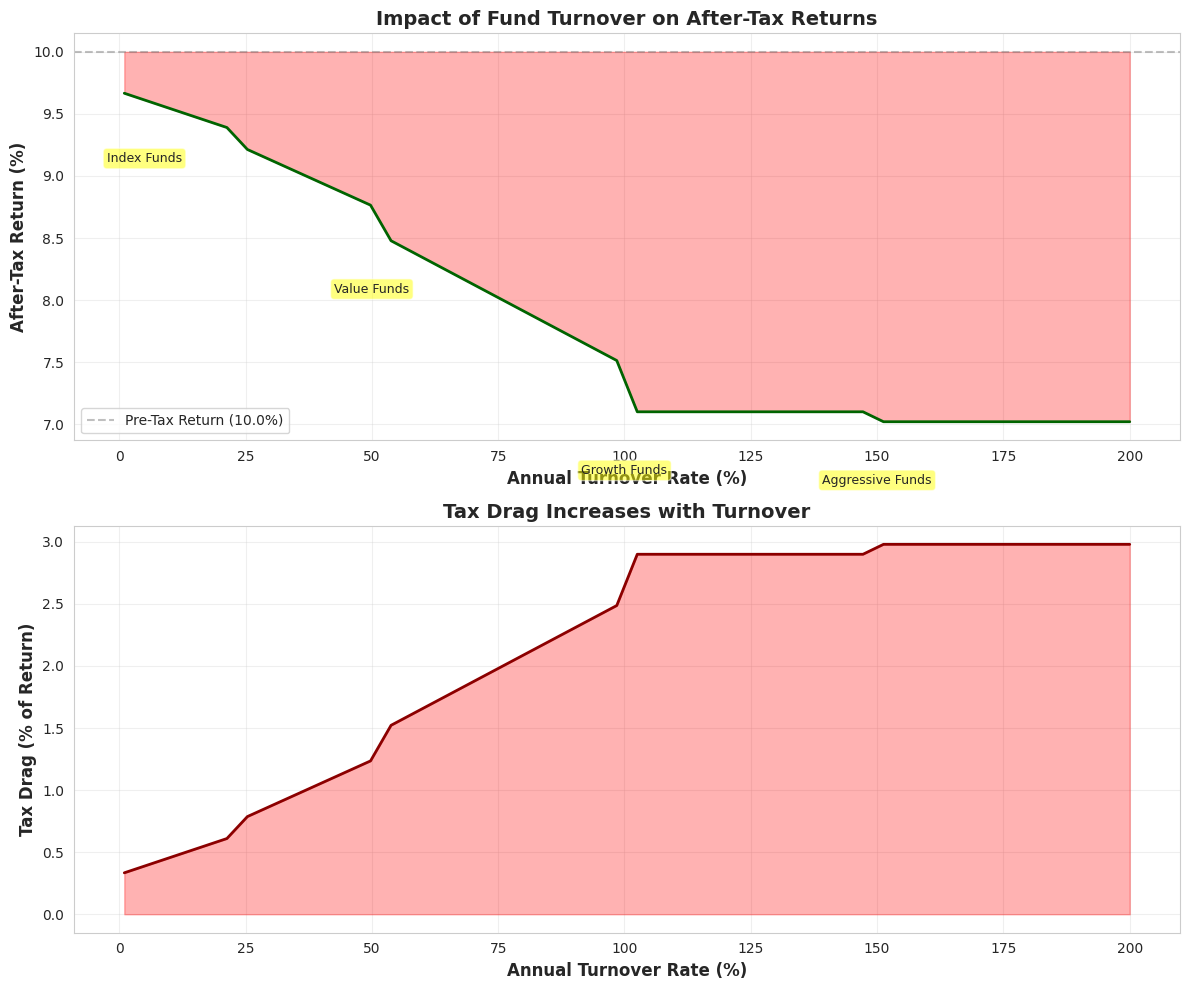
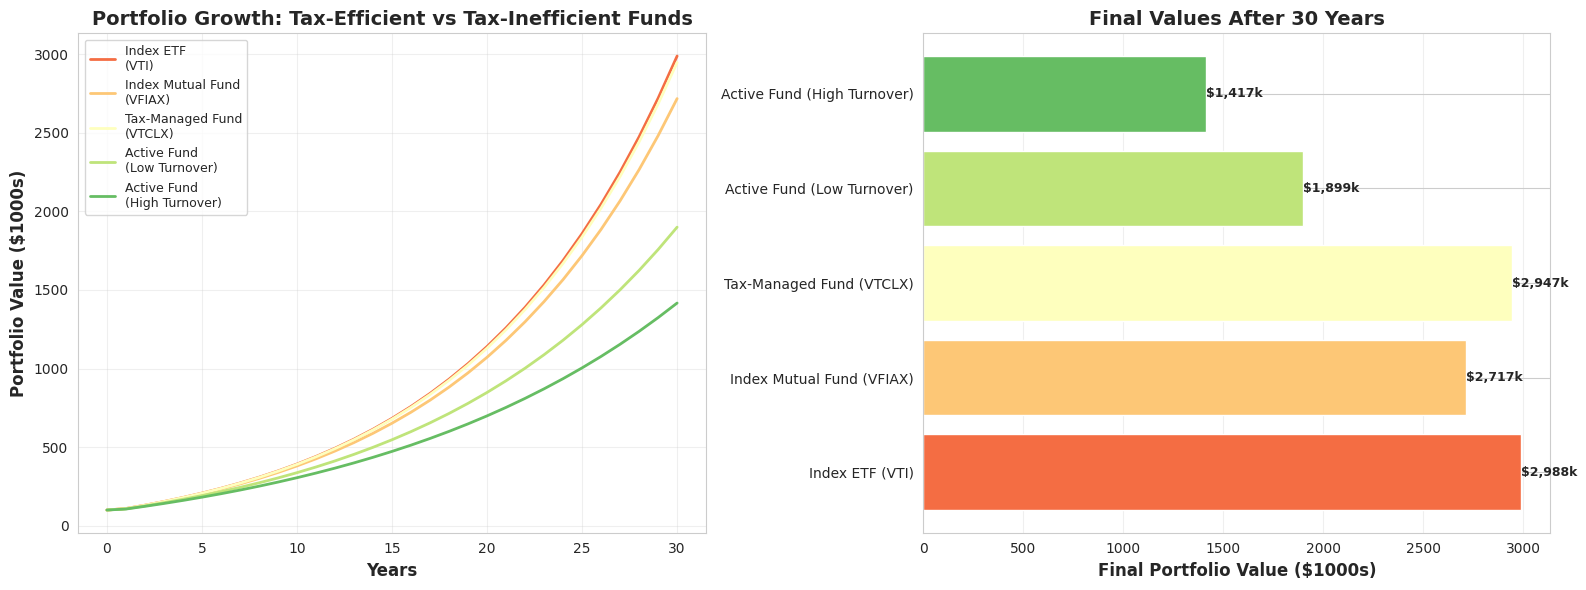

The matplotlib source for these figures, in order:
import numpy as np
import pandas as pd
import matplotlib.pyplot as plt
import seaborn as sns
from typing import Dict, List, Tuple

# Set style
sns.set_style("whitegrid")
plt.rcParams['figure.figsize'] = (12, 8)
plt.rcParams['font.size'] = 10

print("Libraries imported successfully!")
print("Ready to analyze fund tax efficiency.")

class TaxCostCalculator:
    """
    Calculate tax-cost ratio and after-tax returns for investment funds.
    """
    
    def __init__(self, tax_bracket: float, ltcg_rate: float = 0.15):
        """
        Initialize calculator with tax rates.
        
        Parameters:
        -----------
        tax_bracket : float
            Ordinary income tax rate (e.g., 0.35 for 35%)
        ltcg_rate : float
            Long-term capital gains tax rate (default 0.15)
        """
        self.tax_bracket = tax_bracket
        self.ltcg_rate = ltcg_rate
    
    def calculate_tax_drag(
        self,
        short_term_gains_pct: float,
        long_term_gains_pct: float,
        qualified_divs_pct: float,
        ordinary_divs_pct: float
    ) -> Dict[str, float]:
        """
        Calculate total tax drag from various sources.
        
        Parameters:
        -----------
        short_term_gains_pct : float
            Short-term capital gains as % of return
        long_term_gains_pct : float
            Long-term capital gains as % of return
        qualified_divs_pct : float
            Qualified dividends as % of return
        ordinary_divs_pct : float
            Ordinary dividends as % of return
        
        Returns:
        --------
        Dict with tax drag breakdown
        """
        # Calculate tax on each component
        stcg_tax = short_term_gains_pct * self.tax_bracket
        ltcg_tax = long_term_gains_pct * self.ltcg_rate
        qual_div_tax = qualified_divs_pct * self.ltcg_rate
        ord_div_tax = ordinary_divs_pct * self.tax_bracket
        
        total_tax_drag = stcg_tax + ltcg_tax + qual_div_tax + ord_div_tax
        
        return {
            'short_term_gains_tax': stcg_tax,
            'long_term_gains_tax': ltcg_tax,
            'qualified_dividends_tax': qual_div_tax,
            'ordinary_dividends_tax': ord_div_tax,
            'total_tax_drag': total_tax_drag
        }
    
    def calculate_after_tax_return(
        self,
        pre_tax_return: float,
        expense_ratio: float,
        **tax_drag_params
    ) -> Dict[str, float]:
        """
        Calculate after-tax return and tax-cost ratio.
        
        Parameters:
        -----------
        pre_tax_return : float
            Gross return before fees and taxes (e.g., 0.10 for 10%)
        expense_ratio : float
            Annual expense ratio (e.g., 0.01 for 1%)
        **tax_drag_params : kwargs
            Parameters for calculate_tax_drag()
        
        Returns:
        --------
        Dict with return analysis
        """
        # Calculate tax drag
        tax_drag = self.calculate_tax_drag(**tax_drag_params)
        total_tax_drag = tax_drag['total_tax_drag']
        
        # Calculate returns
        after_expense_return = pre_tax_return - expense_ratio
        after_tax_return = after_expense_return - total_tax_drag
        
        # Calculate tax-cost ratio
        tax_cost_ratio = total_tax_drag / pre_tax_return
        
        return {
            'pre_tax_return': pre_tax_return,
            'expense_ratio': expense_ratio,
            'after_expense_return': after_expense_return,
            'tax_drag': total_tax_drag,
            'after_tax_return': after_tax_return,
            'tax_cost_ratio': tax_cost_ratio,
            'tax_drag_breakdown': tax_drag
        }
    
    def compare_funds(
        self,
        funds: Dict[str, Dict]
    ) -> pd.DataFrame:
        """
        Compare multiple funds on after-tax basis.
        
        Parameters:
        -----------
        funds : Dict[str, Dict]
            Dictionary of fund names to their parameters
            Each fund dict should contain:
            - pre_tax_return
            - expense_ratio
            - short_term_gains_pct
            - long_term_gains_pct
            - qualified_divs_pct
            - ordinary_divs_pct
        
        Returns:
        --------
        DataFrame with comparison results
        """
        results = []
        
        for fund_name, params in funds.items():
            analysis = self.calculate_after_tax_return(**params)
            
            results.append({
                'Fund': fund_name,
                'Pre-Tax Return': f"{analysis['pre_tax_return']:.2%}",
                'Expense Ratio': f"{analysis['expense_ratio']:.2%}",
                'Tax Drag': f"{analysis['tax_drag']:.2%}",
                'After-Tax Return': f"{analysis['after_tax_return']:.2%}",
                'Tax-Cost Ratio': f"{analysis['tax_cost_ratio']:.2%}",
                'After-Tax Return (numeric)': analysis['after_tax_return']
            })
        
        df = pd.DataFrame(results)
        df = df.sort_values('After-Tax Return (numeric)', ascending=False)
        return df.drop('After-Tax Return (numeric)', axis=1)


# Example: Compare three fund types
calculator = TaxCostCalculator(tax_bracket=0.35, ltcg_rate=0.15)

funds = {
    'Index ETF (VTI)': {
        'pre_tax_return': 0.10,
        'expense_ratio': 0.0003,
        'short_term_gains_pct': 0.002,
        'long_term_gains_pct': 0.003,
        'qualified_divs_pct': 0.018,
        'ordinary_divs_pct': 0.001
    },
    'Index Mutual Fund (VFIAX)': {
        'pre_tax_return': 0.10,
        'expense_ratio': 0.0004,
        'short_term_gains_pct': 0.005,
        'long_term_gains_pct': 0.008,
        'qualified_divs_pct': 0.018,
        'ordinary_divs_pct': 0.002
    },
    'Active Mutual Fund': {
        'pre_tax_return': 0.11,
        'expense_ratio': 0.012,
        'short_term_gains_pct': 0.040,
        'long_term_gains_pct': 0.015,
        'qualified_divs_pct': 0.012,
        'ordinary_divs_pct': 0.008
    },
    'Tax-Managed Fund (VTCLX)': {
        'pre_tax_return': 0.098,
        'expense_ratio': 0.0009,
        'short_term_gains_pct': 0.001,
        'long_term_gains_pct': 0.002,
        'qualified_divs_pct': 0.016,
        'ordinary_divs_pct': 0.001
    }
}

comparison = calculator.compare_funds(funds)
print("\nFund Tax Efficiency Comparison (35% Tax Bracket)")
print("=" * 80)
print(comparison.to_string(index=False))

print("\n" + "=" * 80)
print("KEY INSIGHT:")
print("Despite having the LOWEST pre-tax return, the Tax-Managed Fund")
print("delivers competitive after-tax returns due to superior tax efficiency!")
print("=" * 80)

class TurnoverAnalyzer:
    """
    Analyze the impact of fund turnover on taxes and returns.
    """
    
    def __init__(self, tax_bracket: float, ltcg_rate: float = 0.15):
        self.tax_bracket = tax_bracket
        self.ltcg_rate = ltcg_rate
    
    def estimate_tax_impact(
        self,
        turnover_rate: float,
        gross_return: float,
        dividend_yield: float = 0.02
    ) -> Dict[str, float]:
        """
        Estimate tax impact based on turnover rate.
        
        Assumptions:
        - High turnover generates mostly short-term gains
        - Low turnover generates mostly long-term gains
        - Turnover affects what % of gains are realized annually
        
        Parameters:
        -----------
        turnover_rate : float
            Annual turnover rate (e.g., 1.0 for 100%)
        gross_return : float
            Gross return before taxes (e.g., 0.10 for 10%)
        dividend_yield : float
            Annual dividend yield (default 2%)
        
        Returns:
        --------
        Dict with tax impact analysis
        """
        # Capital appreciation (return minus dividends)
        cap_appreciation = gross_return - dividend_yield
        
        # Estimate realized gains based on turnover
        realized_gains_pct = min(turnover_rate, 1.0)
        realized_gains = cap_appreciation * realized_gains_pct
        
        # Estimate short-term vs long-term split
        if turnover_rate >= 1.0:
            short_term_pct = 0.80
        elif turnover_rate >= 0.50:
            short_term_pct = 0.60
        elif turnover_rate >= 0.25:
            short_term_pct = 0.40
        else:
            short_term_pct = 0.10
        
        short_term_gains = realized_gains * short_term_pct
        long_term_gains = realized_gains * (1 - short_term_pct)
        
        # Estimate qualified vs ordinary dividends
        if turnover_rate >= 1.5:
            qualified_pct = 0.50
        elif turnover_rate >= 1.0:
            qualified_pct = 0.70
        elif turnover_rate >= 0.50:
            qualified_pct = 0.85
        else:
            qualified_pct = 0.95
        
        qualified_divs = dividend_yield * qualified_pct
        ordinary_divs = dividend_yield * (1 - qualified_pct)
        
        # Calculate taxes
        stcg_tax = short_term_gains * self.tax_bracket
        ltcg_tax = long_term_gains * self.ltcg_rate
        qual_div_tax = qualified_divs * self.ltcg_rate
        ord_div_tax = ordinary_divs * self.tax_bracket
        
        total_tax = stcg_tax + ltcg_tax + qual_div_tax + ord_div_tax
        after_tax_return = gross_return - total_tax
        
        return {
            'turnover_rate': turnover_rate,
            'gross_return': gross_return,
            'realized_gains': realized_gains,
            'short_term_gains': short_term_gains,
            'long_term_gains': long_term_gains,
            'qualified_dividends': qualified_divs,
            'ordinary_dividends': ordinary_divs,
            'total_tax': total_tax,
            'after_tax_return': after_tax_return,
            'tax_drag_pct': (total_tax / gross_return) * 100
        }
    
    def analyze_turnover_spectrum(
        self,
        gross_return: float = 0.10,
        dividend_yield: float = 0.02
    ) -> pd.DataFrame:
        """
        Analyze tax impact across different turnover rates.
        """
        turnover_rates = [0.05, 0.10, 0.25, 0.50, 0.75, 1.00, 1.25, 1.50, 2.00]
        results = []
        
        for turnover in turnover_rates:
            analysis = self.estimate_tax_impact(turnover, gross_return, dividend_yield)
            
            results.append({
                'Turnover Rate': f"{turnover:.0%}",
                'Avg Hold Period': f"{1/turnover:.1f} years" if turnover > 0 else "N/A",
                'Short-Term Gains': f"{analysis['short_term_gains']:.2%}",
                'Long-Term Gains': f"{analysis['long_term_gains']:.2%}",
                'Total Tax Drag': f"{analysis['total_tax']:.2%}",
                'After-Tax Return': f"{analysis['after_tax_return']:.2%}",
                'Tax Cost Ratio': f"{analysis['tax_drag_pct']:.1f}%"
            })
        
        return pd.DataFrame(results)
    
    def plot_turnover_impact(
        self,
        gross_return: float = 0.10,
        dividend_yield: float = 0.02
    ):
        """
        Visualize the impact of turnover on after-tax returns.
        """
        turnover_rates = np.linspace(0.01, 2.0, 50)
        after_tax_returns = []
        tax_drags = []
        
        for turnover in turnover_rates:
            analysis = self.estimate_tax_impact(turnover, gross_return, dividend_yield)
            after_tax_returns.append(analysis['after_tax_return'] * 100)
            tax_drags.append(analysis['total_tax'] * 100)
        
        fig, (ax1, ax2) = plt.subplots(2, 1, figsize=(12, 10))
        
        # After-tax returns
        ax1.plot(turnover_rates * 100, after_tax_returns, linewidth=2, color='darkgreen')
        ax1.axhline(y=gross_return * 100, color='gray', linestyle='--', 
                    label=f'Pre-Tax Return ({gross_return:.1%})', alpha=0.5)
        ax1.fill_between(turnover_rates * 100, after_tax_returns, 
                         gross_return * 100, alpha=0.3, color='red')
        ax1.set_xlabel('Annual Turnover Rate (%)', fontsize=12, fontweight='bold')
        ax1.set_ylabel('After-Tax Return (%)', fontsize=12, fontweight='bold')
        ax1.set_title('Impact of Fund Turnover on After-Tax Returns', 
                      fontsize=14, fontweight='bold')
        ax1.legend()
        ax1.grid(True, alpha=0.3)
        
        # Add annotations
        annotations = [
            (5, 'Index Funds'),
            (50, 'Value Funds'),
            (100, 'Growth Funds'),
            (150, 'Aggressive Funds')
        ]
        
        for turnover, label in annotations:
            analysis = self.estimate_tax_impact(turnover / 100, gross_return, dividend_yield)
            y_val = analysis['after_tax_return'] * 100
            ax1.annotate(label, xy=(turnover, y_val),
                        xytext=(turnover, y_val - 0.5),
                        fontsize=9, ha='center',
                        bbox=dict(boxstyle='round,pad=0.3', facecolor='yellow', alpha=0.5))
        
        # Tax drag
        ax2.plot(turnover_rates * 100, tax_drags, linewidth=2, color='darkred')
        ax2.fill_between(turnover_rates * 100, 0, tax_drags, alpha=0.3, color='red')
        ax2.set_xlabel('Annual Turnover Rate (%)', fontsize=12, fontweight='bold')
        ax2.set_ylabel('Tax Drag (% of Return)', fontsize=12, fontweight='bold')
        ax2.set_title('Tax Drag Increases with Turnover', fontsize=14, fontweight='bold')
        ax2.grid(True, alpha=0.3)
        
        plt.tight_layout()
        plt.show()


# Example analysis
analyzer = TurnoverAnalyzer(tax_bracket=0.35, ltcg_rate=0.15)

print("\nTurnover Rate Impact on After-Tax Returns")
print("=" * 80)
print("Assumptions: 10% gross return, 2% dividend yield, 35% tax bracket\n")

spectrum = analyzer.analyze_turnover_spectrum()
print(spectrum.to_string(index=False))

print("\n" + "=" * 80)
print("KEY INSIGHT:")
print("Moving from 5% turnover to 200% turnover reduces after-tax return")
print("from 9.4% to 7.5% - a 20% reduction in wealth over 20 years!")
print("=" * 80)

# Visualize
analyzer.plot_turnover_impact()

def calculate_long_term_wealth(
    initial_investment: float,
    annual_contribution: float,
    years: int,
    pre_tax_return: float,
    tax_cost_ratio: float,
    expense_ratio: float
) -> Dict[str, float]:
    """
    Calculate long-term wealth accumulation accounting for taxes.
    """
    # Calculate after-tax, after-fee return
    tax_drag = pre_tax_return * tax_cost_ratio
    after_tax_return = pre_tax_return - expense_ratio - tax_drag
    
    # Year-by-year accumulation
    balance = initial_investment
    total_contributions = initial_investment
    year_balances = [balance]
    
    for year in range(years):
        if year > 0:
            balance += annual_contribution
            total_contributions += annual_contribution
        
        balance *= (1 + after_tax_return)
        year_balances.append(balance)
    
    total_gains = balance - total_contributions
    
    return {
        'final_balance': balance,
        'total_contributions': total_contributions,
        'total_gains': total_gains,
        'after_tax_return': after_tax_return,
        'year_balances': year_balances
    }


def compare_fund_strategies(
    initial_investment: float = 100000,
    annual_contribution: float = 10000,
    years: int = 30,
    pre_tax_return: float = 0.10
):
    """
    Compare different fund strategies over long term.
    """
    strategies = {
        'Index ETF\n(VTI)': {
            'expense_ratio': 0.0003,
            'tax_cost_ratio': 0.05
        },
        'Index Mutual Fund\n(VFIAX)': {
            'expense_ratio': 0.0004,
            'tax_cost_ratio': 0.09
        },
        'Tax-Managed Fund\n(VTCLX)': {
            'expense_ratio': 0.0009,
            'tax_cost_ratio': 0.05
        },
        'Active Fund\n(Low Turnover)': {
            'expense_ratio': 0.008,
            'tax_cost_ratio': 0.17
        },
        'Active Fund\n(High Turnover)': {
            'expense_ratio': 0.012,
            'tax_cost_ratio': 0.26
        }
    }
    
    results = {}
    
    for name, params in strategies.items():
        results[name] = calculate_long_term_wealth(
            initial_investment=initial_investment,
            annual_contribution=annual_contribution,
            years=years,
            pre_tax_return=pre_tax_return,
            **params
        )
    
    # Create comparison DataFrame
    comparison_data = []
    for name, result in results.items():
        comparison_data.append({
            'Strategy': name,
            'After-Tax Return': f"{result['after_tax_return']:.2%}",
            'Final Balance': f"${result['final_balance']:,.0f}",
            'Total Gains': f"${result['total_gains']:,.0f}"
        })
    
    comparison_df = pd.DataFrame(comparison_data)
    
    # Plot growth over time
    fig, (ax1, ax2) = plt.subplots(1, 2, figsize=(16, 6))
    
    # Growth trajectories
    years_array = np.arange(years + 1)
    colors = plt.cm.RdYlGn(np.linspace(0.2, 0.8, len(strategies)))
    
    for (name, result), color in zip(results.items(), colors):
        balances = np.array(result['year_balances']) / 1000
        ax1.plot(years_array, balances, label=name, linewidth=2, color=color)
    
    ax1.set_xlabel('Years', fontsize=12, fontweight='bold')
    ax1.set_ylabel('Portfolio Value ($1000s)', fontsize=12, fontweight='bold')
    ax1.set_title('Portfolio Growth: Tax-Efficient vs Tax-Inefficient Funds', 
                  fontsize=14, fontweight='bold')
    ax1.legend(loc='upper left', fontsize=9)
    ax1.grid(True, alpha=0.3)
    
    # Final values comparison
    names = [name.replace('\n', ' ') for name in results.keys()]
    final_values = [result['final_balance'] / 1000 for result in results.values()]
    
    bars = ax2.barh(names, final_values, color=colors)
    ax2.set_xlabel('Final Portfolio Value ($1000s)', fontsize=12, fontweight='bold')
    ax2.set_title(f'Final Values After {years} Years', fontsize=14, fontweight='bold')
    ax2.grid(True, alpha=0.3, axis='x')
    
    # Add value labels
    for bar, value in zip(bars, final_values):
        ax2.text(value, bar.get_y() + bar.get_height()/2, 
                f'${value:,.0f}k',
                ha='left', va='center', fontsize=9, fontweight='bold')
    
    plt.tight_layout()
    plt.show()
    
    # Calculate differences
    best_result = max(results.values(), key=lambda x: x['final_balance'])
    best_value = best_result['final_balance']
    
    print(f"\nLong-Term Wealth Comparison ({years} Years)")
    print("=" * 80)
    print(f"Initial Investment: ${initial_investment:,.0f}")
    print(f"Annual Contribution: ${annual_contribution:,.0f}")
    print(f"Pre-Tax Return: {pre_tax_return:.1%}\n")
    print(comparison_df.to_string(index=False))
    
    print("\n" + "=" * 80)
    print("WEALTH DIFFERENCES VS BEST STRATEGY:")
    print("=" * 80)
    
    for name, result in results.items():
        diff = best_value - result['final_balance']
        diff_pct = (diff / best_value) * 100
        print(f"{name:30s}: -${diff:,.0f} ({diff_pct:.1f}% less)")
    
    print("\n" + "=" * 80)
    print("KEY INSIGHT:")
    worst_result = min(results.values(), key=lambda x: x['final_balance'])
    total_diff = best_value - worst_result['final_balance']
    total_diff_pct = (total_diff / worst_result['final_balance']) * 100
    print(f"The difference between most and least tax-efficient strategies:")
    print(f"${total_diff:,.0f} ({total_diff_pct:.0f}% more wealth!)")
    print("=" * 80)


# Run comparison
compare_fund_strategies(
    initial_investment=100000,
    annual_contribution=10000,
    years=30,
    pre_tax_return=0.10
)

quiz_questions = [
    {
        'question': "Why are ETFs generally more tax-efficient than mutual funds?",
        'options': [
            "A) ETFs have lower expense ratios",
            "B) ETFs use in-kind redemptions that avoid capital gains",
            "C) ETFs are not taxed by the IRS",
            "D) ETFs only invest in tax-exempt securities"
        ],
        'correct': 1,
        'explanation': "ETFs use in-kind creation/redemption, allowing them to transfer "
                      "low-cost-basis shares to authorized participants during redemptions, "
                      "avoiding capital gains realization. Mutual funds must sell securities "
                      "for cash, triggering taxable events passed to all shareholders."
    },
    {
        'question': "A fund has 120% annual turnover. What is the average holding period?",
        'options': [
            "A) 1.2 years",
            "B) 10 months",
            "C) 6 months",
            "D) 120 days"
        ],
        'correct': 1,
        'explanation': "Average holding period = 1 / Turnover Rate. With 120% turnover (1.2), "
                      "the average holding period is 1 / 1.2 = 0.833 years = 10 months. "
                      "This means the entire portfolio is replaced 1.2 times per year."
    },
    {
        'question': "Which statement about qualified dividends is TRUE?",
        'options': [
            "A) All dividends from U.S. stocks are automatically qualified",
            "B) You must hold the stock for >60 days during a 121-day period",
            "C) REIT dividends are always qualified",
            "D) Qualified dividends are tax-free"
        ],
        'correct': 1,
        'explanation': "To qualify for preferential tax treatment, you must hold the stock for "
                      ">60 days during the 121-day period starting 60 days before the ex-dividend "
                      "date. High-turnover funds often fail this test, converting qualified "
                      "dividends (15% tax) into ordinary income (up to 37% tax)."
    },
    {
        'question': "A fund has a 2.1% tax-cost ratio. What does this mean?",
        'options': [
            "A) The fund charges 2.1% in taxes annually",
            "B) You lose 2.1% of your pre-tax return to taxes",
            "C) The fund's expense ratio is 2.1%",
            "D) The fund generates 2.1% in taxable distributions"
        ],
        'correct': 1,
        'explanation': "Tax-cost ratio = (Pre-tax Return - After-tax Return) / Pre-tax Return. "
                      "A 2.1% tax-cost ratio means taxes consume 2.1% of the fund's return. "
                      "On a 10% pre-tax return, you'd lose 0.21% to taxes, leaving 9.79% after taxes "
                      "(before considering expenses)."
    },
    {
        'question': "You're in the 35% tax bracket with $500k in a taxable account. Where should you "
                   "hold bonds?",
        'options': [
            "A) Taxable account with municipal bonds",
            "B) Taxable account with corporate bonds",
            "C) IRA with any bond type",
            "D) Either A or C"
        ],
        'correct': 3,
        'explanation': "At 35% tax bracket, you have two good options: (1) Municipal bonds in taxable "
                      "account (tax-free income), or (2) Any bonds in IRA (tax-deferred). AVOID taxable "
                      "bonds in taxable accounts - their interest is taxed as ordinary income at 35%, "
                      "making them very tax-inefficient. Both A and C are correct strategies."
    },
    {
        'question': "What is the main benefit of tax-managed funds?",
        'options': [
            "A) Higher pre-tax returns than regular index funds",
            "B) They harvest losses and minimize capital gains distributions",
            "C) They are exempt from capital gains taxes",
            "D) Lower expense ratios than regular index funds"
        ],
        'correct': 1,
        'explanation': "Tax-managed funds actively harvest losses throughout the year to offset gains, "
                      "use highest-cost-basis-first accounting, and avoid short-term gains. They typically "
                      "have HIGHER expense ratios than regular index funds (0.09% vs 0.04%), but lower "
                      "tax-cost ratios (0.51% vs 0.89%), resulting in better after-tax returns."
    },
    {
        'question': "In 2022, what percentage of equity ETFs distributed capital gains?",
        'options': [
            "A) 48.2%",
            "B) 31.4%",
            "C) 4.1%",
            "D) 0.4%"
        ],
        'correct': 2,
        'explanation': "Only 4.1% of equity ETFs distributed capital gains in 2022, compared to 48.2% "
                      "of equity mutual funds. This dramatic difference demonstrates the structural "
                      "tax advantage of the ETF structure with in-kind redemptions. Even when capital "
                      "gains were distributed, ETFs averaged 0.4% vs 5.3% for mutual funds."
    },
    {
        'question': "Over 30 years, how much more wealth could a tax-efficient strategy (0.38% tax-cost) "
                   "create vs a tax-inefficient one (3.78% tax-cost)?",
        'options': [
            "A) 20-40% more",
            "B) 50-80% more",
            "C) 100-150% more",
            "D) 150-200% more"
        ],
        'correct': 3,
        'explanation': "A 3.4% annual difference in tax drag (3.78% - 0.38%) compounds dramatically over "
                      "30 years. On a 10% gross return, this difference turns 9.6% after-tax return into "
                      "6.2% after-tax return - a 173% difference in final wealth. On $100k initial investment "
                      "with $10k annual contributions, this could mean $2.8M vs $1.6M, a $1.2M difference!"
    }
]

def run_quiz():
    """Run the interactive quiz."""
    print("\n" + "=" * 80)
    print("TAX-EFFICIENT FUND SELECTION QUIZ")
    print("=" * 80 + "\n")
    
    for i, q in enumerate(quiz_questions, 1):
        print(f"Question {i}/{len(quiz_questions)}:")
        print(q['question'])
        print()
        for option in q['options']:
            print(f"  {option}")
        print()
        
        correct_answer = q['options'][q['correct']]
        print(f"Correct Answer: {correct_answer}")
        print(f"\nExplanation: {q['explanation']}")
        print("\n" + "-" * 80 + "\n")
    
    print("=" * 80)
    print("Quiz complete! Review the explanations above to reinforce your learning.")
    print("=" * 80)

# Run the quiz
run_quiz()